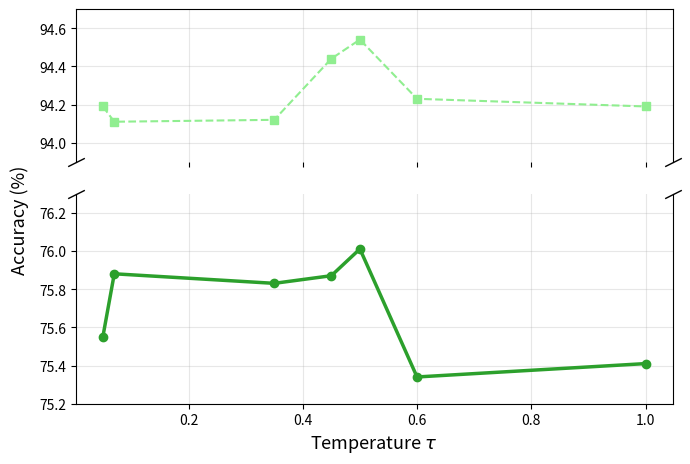

Here is the Python script that generated this plot: (Note: this script raises an exception after producing the figure.)
import matplotlib.pyplot as plt
import numpy as np

# Data
taus = np.array([0.05, 0.07, 0.35, 0.45, 0.5, 0.6, 1.0])
top1 = np.array([75.55, 75.88, 75.83, 75.87, 76.01, 75.34, 75.41])
top5 = np.array([94.19, 94.11, 94.12, 94.44, 94.54, 94.23, 94.19])

# Create broken axis figure
fig, (ax_top, ax_bottom) = plt.subplots(
    2, 1,
    sharex=True,
    figsize=(7, 5),
    gridspec_kw={'height_ratios': [0.8, 1.1]}  # match data ranges
)

# ======== Plot on both axes (so it looks like ONE dataset) ========
ax_top.plot(taus, top5, marker='s', linestyle='--', color='lightgreen', linewidth=1.5)
ax_bottom.plot(taus, top1, marker='o', color='tab:green', linewidth=2.5)

# ======== Set y-axis ranges (keep middle blank) ========
ax_top.set_ylim(93.9, 94.7)
ax_bottom.set_ylim(75.2, 76.3)

# ======== Remove spines & add diagonal breaks ========
ax_top.spines['bottom'].set_visible(False)
ax_bottom.spines['top'].set_visible(False)
ax_top.tick_params(labelbottom=False)

d = 0.5
kwargs = dict(marker=[(-1,-d),(1,d)], markersize=12,
              linestyle='none', color='k', mec='k', mew=1, clip_on=False)

ax_top.plot([0,1],[0,0], transform=ax_top.transAxes, **kwargs)
ax_bottom.plot([0,1],[1,1], transform=ax_bottom.transAxes, **kwargs)

# ======== Labels ========
fig.text(0.02, 0.5, 'Accuracy (%)', va='center', rotation='vertical', fontsize=13)
ax_bottom.set_xlabel(r'Temperature $\tau$', fontsize=13)
# fig.suptitle(r'Effect of Temperature $\tau$ on SW-CRD Performance', fontsize=14)

ax_bottom.grid(alpha=0.3)
ax_top.grid(alpha=0.3)

plt.tight_layout(rect=[0.04, 0.0, 1, 0.95])
plt.savefig('./graphs/tau_tuning_plot_broken.png', dpi=300)
plt.show()
